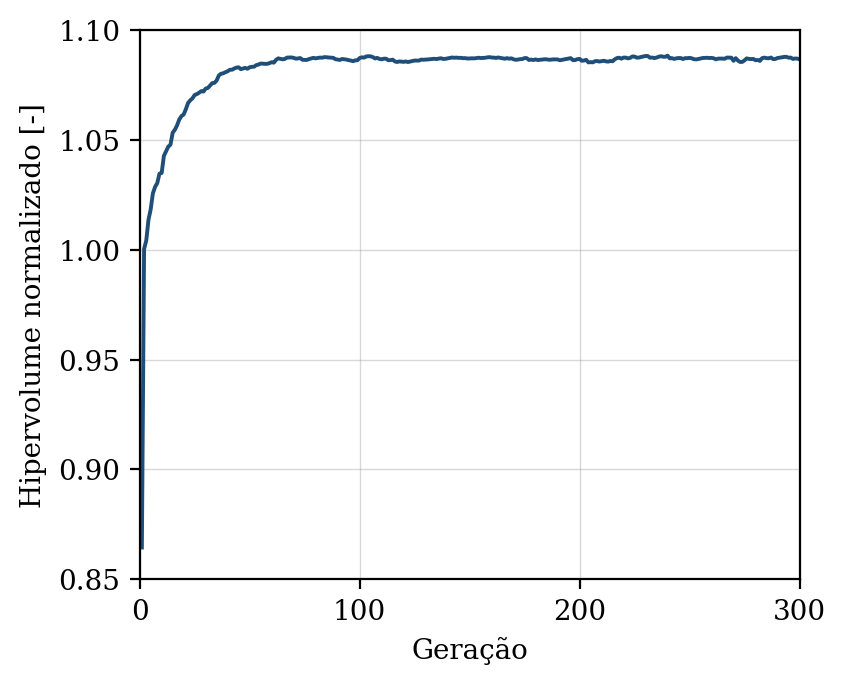

Data behind this chart, as committed beside it:
geracao, hipervolume, n_solucoes, n_avaliacoes
1, 0.8645, 9, 50
2, 1, 14, 100
3, 1.004, 24, 150
4, 1.014, 33, 200
5, 1.018, 41, 250
6, 1.026, 50, 300
7, 1.029, 50, 350
8, 1.03, 50, 400
9, 1.035, 50, 450
10, 1.035, 50, 500
11, 1.043, 50, 550
12, 1.045, 50, 600
13, 1.047, 50, 650
14, 1.048, 50, 700
15, 1.053, 50, 750
16, 1.055, 50, 800
17, 1.057, 50, 850
18, 1.059, 50, 900
19, 1.061, 50, 950
20, 1.062, 50, 1000
21, 1.064, 50, 1050
22, 1.067, 50, 1100
23, 1.068, 50, 1150
24, 1.069, 50, 1200
25, 1.07, 50, 1250
26, 1.071, 50, 1300
27, 1.071, 50, 1350
28, 1.072, 50, 1400
29, 1.072, 50, 1450
30, 1.073, 50, 1500
31, 1.074, 50, 1550
32, 1.075, 50, 1600
33, 1.076, 50, 1650
34, 1.076, 50, 1700
35, 1.077, 50, 1750
36, 1.079, 50, 1800
37, 1.08, 50, 1850
38, 1.08, 50, 1900
39, 1.081, 50, 1950
40, 1.081, 50, 2000
41, 1.082, 50, 2050
42, 1.082, 50, 2100
43, 1.082, 50, 2150
44, 1.083, 50, 2200
45, 1.083, 50, 2250
46, 1.082, 50, 2300
47, 1.083, 50, 2350
48, 1.083, 50, 2400
49, 1.082, 50, 2450
50, 1.083, 50, 2500
51, 1.083, 50, 2550
52, 1.083, 50, 2600
53, 1.084, 50, 2650
54, 1.084, 50, 2700
55, 1.085, 50, 2750
56, 1.085, 50, 2800
57, 1.085, 50, 2850
58, 1.085, 50, 2900
59, 1.085, 50, 2950
60, 1.085, 50, 3000
... 240 more rows
